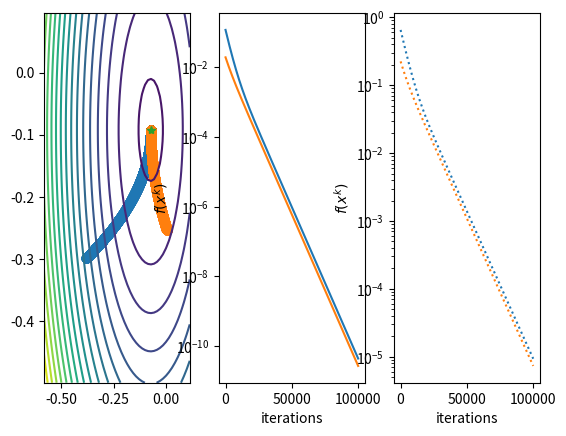

Recreate this plot in Python.
# -*- coding: utf-8 -*-
"""
Created on Mon Sep 18 13:05:13 2017

[redacted]
"""


import numpy as np
#import matplotlib as mpl
import matplotlib.pyplot as plt
#from mpl_toolkits.mplot3d import Axes3D
#create quadratic 2D problem


def quadratic_problem2d(Lambda):
    A = np.random.rand(2,2)
    Q,R = np.linalg.qr(A)
    L = np.diag(Lambda)
    P = Q.T@L@Q
    # with P definite positive
    q = np.random.rand(2)
    r = np.random.rand(1) 
    return P,q,r

def cost(x):
    return 1/2*x.T@P@x+q.T@x+r

def gradient(x):
    return P@x+q

def steepest_descent(x0,cost,gradient,step,epsilon=1e-6,max_iter=1e5):
    k=0
    xlist=[]
    flist=[]
    nlist=[]
    while np.linalg.norm(gradient(x0))>epsilon and k<max_iter:
        d_k=-gradient(x0)
        x0=x0+step*d_k
        k=k+1
        nlist.append(np.linalg.norm(gradient(x0)))
        xlist.append(x0)
        flist.append(cost(x0)) 
    return xlist,flist,nlist


Lambda = np.array((2,1))
np.random.seed(seed=1)
P,q,r= quadratic_problem2d(Lambda)
# check solution existency 
xstar = -np.dot(np.linalg.inv(P),q)
fmin  = cost(xstar)


#grid
ax= xstar[0]
bx = xstar[0]
ay= xstar[1]
by = xstar[1]

for test in range(2):
    x0 = np.copy(xstar) + 2.*(np.random.rand(2)-.5)
    #
 
    xlist,flist,nlist =  steepest_descent(x0,cost,gradient,1e-4)
    xlist = np.asarray(xlist)
    #
    fig = plt.figure(1) 
    plt.subplot(1,3,1)
    plt.plot(xlist[:,0], xlist[:,1],'o-',label='points')
#    #
    ax = np.min((xlist[:,0].min(),ax))-.1
    bx = np.max((xlist[:,0].max(),bx))+.1
    ay = np.min((xlist[:,1].min(),ay))-.1
    by = np.max((xlist[:,1].max(),by))+.1
    
    plt.subplot(1,3,2)
    plt.semilogy(range(len(flist)),flist-fmin+1e-16)
    plt.xlabel('iterations')
    plt.ylabel(r'$f(x^k)$')
    
    plt.subplot(1,3,3)
    plt.semilogy(nlist,':')
    plt.xlabel('iterations')
    plt.ylabel(r'$f(x^k)$')
    
    
#    
xgrid = np.arange(ax,bx,(bx-ax)/50)
ygrid = np.arange(ay,by,(by-ay)/50)
X, Y = np.meshgrid(xgrid, ygrid)
Z = np.zeros(X.shape)
for i in range(Z.shape[0]):
    for j in range(Z.shape[1]):
        Z[i,j] = cost(np.array([X[i,j],Y[i,j]]))

plt.subplot(1,3,1)
plt.contour(X, Y, Z,21)

plt.plot(xstar[0], xstar[1],'*',label='points')
plt.show()


    









